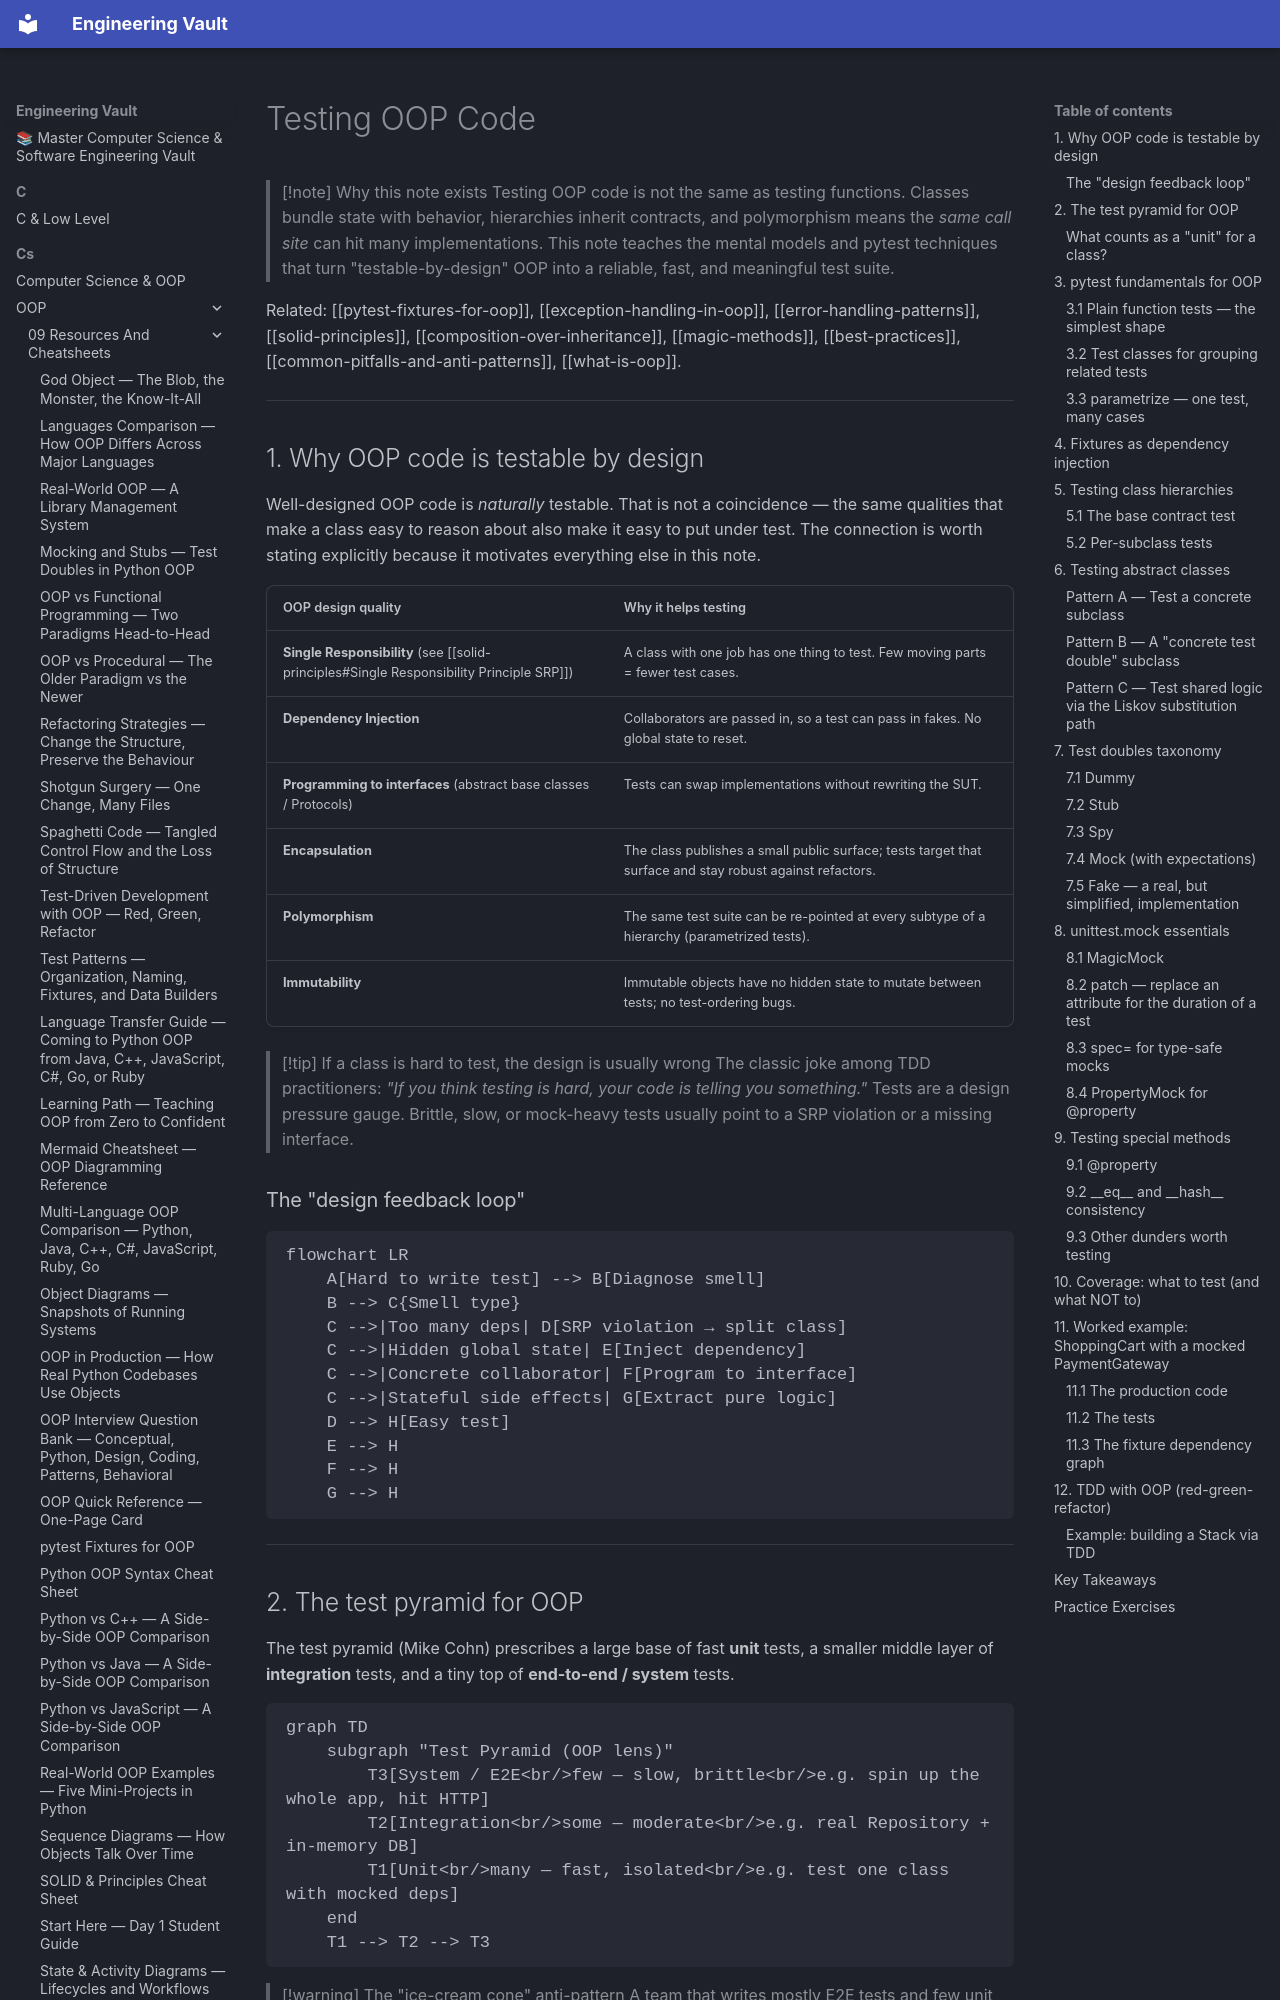

repository: Saff9/engineering-vault · page: cs/OOP/09-Resources-And-Cheatsheets/testing-oop-code/index.html · generator: mkdocs

---
title: Testing OOP Code
tags:
  - oop
  - testing
  - pytest
  - unit-testing
  - test-doubles
  - mocks
aliases:
  - OOP Testing
  - Testing Object-Oriented Code
  - Unit Testing Classes
created: 2025-01-20
---

> [!note] Why this note exists
> Testing OOP code is not the same as testing functions. Classes bundle state with behavior, hierarchies inherit contracts, and polymorphism means the *same call site* can hit many implementations. This note teaches the mental models and pytest techniques that turn "testable-by-design" OOP into a reliable, fast, and meaningful test suite.

Related: [[pytest-fixtures-for-oop]], [[exception-handling-in-oop]], [[error-handling-patterns]], [[solid-principles]], [[composition-over-inheritance]], [[magic-methods]], [[best-practices]], [[common-pitfalls-and-anti-patterns]], [[what-is-oop]].

---

## 1. Why OOP code is testable by design

Well-designed OOP code is *naturally* testable. That is not a coincidence — the same qualities that make a class easy to reason about also make it easy to put under test. The connection is worth stating explicitly because it motivates everything else in this note.

| OOP design quality | Why it helps testing |
|---|---|
| **Single Responsibility** (see [[solid-principles#Single Responsibility Principle SRP]]) | A class with one job has one thing to test. Few moving parts = fewer test cases. |
| **Dependency Injection** | Collaborators are passed in, so a test can pass in fakes. No global state to reset. |
| **Programming to interfaces** (abstract base classes / Protocols) | Tests can swap implementations without rewriting the SUT. |
| **Encapsulation** | The class publishes a small public surface; tests target that surface and stay robust against refactors. |
| **Polymorphism** | The same test suite can be re-pointed at every subtype of a hierarchy (parametrized tests). |
| **Immutability** | Immutable objects have no hidden state to mutate between tests; no test-ordering bugs. |

> [!tip] If a class is hard to test, the design is usually wrong
> The classic joke among TDD practitioners: *"If you think testing is hard, your code is telling you something."* Tests are a design pressure gauge. Brittle, slow, or mock-heavy tests usually point to a SRP violation or a missing interface.
